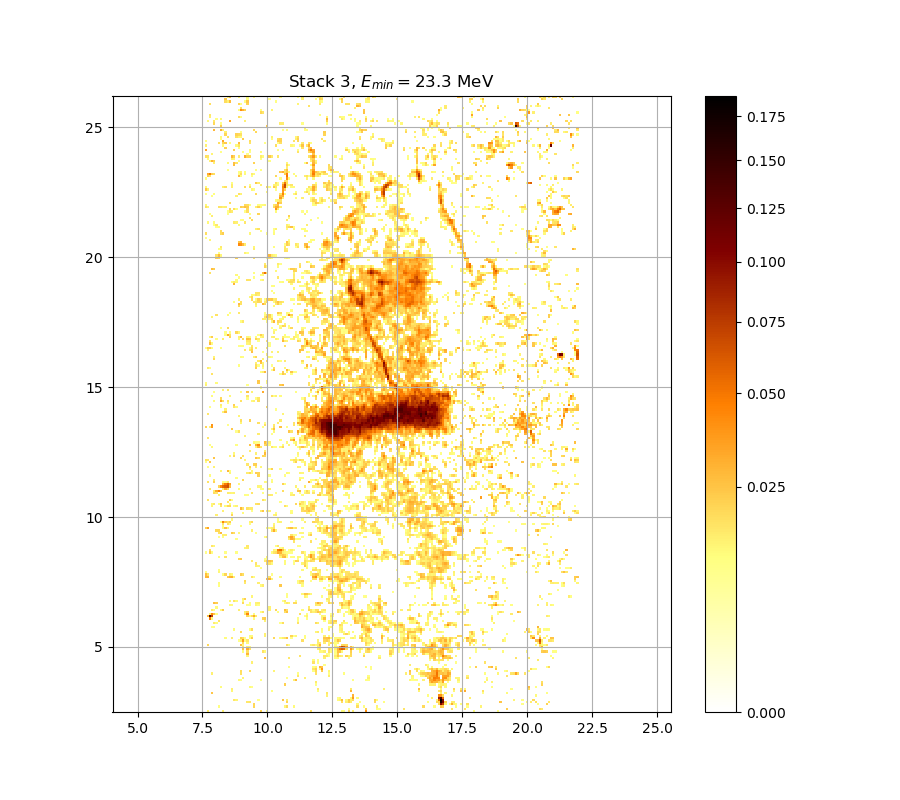

Data behind this chart, as committed beside it:
0.000000000000000000e+00, 1.524953144345254918e-02, 0.000000000000000000e+00, 0.000000000000000000e+00, 0.000000000000000000e+00, 0.000000000000000000e+00, 0.000000000000000000e+00, 0.000000000000000000e+00, 1.434756596616460628e-02, 0.000000000000000000e+00, 0.000000000000000000e+00, 0.000000000000000000e+00, 0.000000000000000000e+00, 0.000000000000000000e+00, 0.000000000000000000e+00, 0.000000000000000000e+00, 0.000000000000000000e+00, 0.000000000000000000e+00, 0.000000000000000000e+00, 0.000000000000000000e+00, 0.000000000000000000e+00, 0.000000000000000000e+00, 0.000000000000000000e+00, 0.000000000000000000e+00
0.000000000000000000e+00, 0.000000000000000000e+00, 0.000000000000000000e+00, 0.000000000000000000e+00, 0.000000000000000000e+00, 0.000000000000000000e+00, 0.000000000000000000e+00, 0.000000000000000000e+00, 0.000000000000000000e+00, 0.000000000000000000e+00, 0.000000000000000000e+00, 0.000000000000000000e+00, 0.000000000000000000e+00, 0.000000000000000000e+00, 0.000000000000000000e+00, 0.000000000000000000e+00, 0.000000000000000000e+00, 0.000000000000000000e+00, 0.000000000000000000e+00, 0.000000000000000000e+00, 0.000000000000000000e+00, 0.000000000000000000e+00, 0.000000000000000000e+00, 0.000000000000000000e+00
0.000000000000000000e+00, 0.000000000000000000e+00, 0.000000000000000000e+00, 0.000000000000000000e+00, 0.000000000000000000e+00, 0.000000000000000000e+00, 1.152448555804094082e-02, 0.000000000000000000e+00, 0.000000000000000000e+00, 0.000000000000000000e+00, 0.000000000000000000e+00, 0.000000000000000000e+00, 0.000000000000000000e+00, 0.000000000000000000e+00, 0.000000000000000000e+00, 0.000000000000000000e+00, 0.000000000000000000e+00, 0.000000000000000000e+00, 0.000000000000000000e+00, 0.000000000000000000e+00, 0.000000000000000000e+00, 0.000000000000000000e+00, 2.012856825807229563e-02, 0.000000000000000000e+00
0.000000000000000000e+00, 0.000000000000000000e+00, 0.000000000000000000e+00, 0.000000000000000000e+00, 0.000000000000000000e+00, 0.000000000000000000e+00, 0.000000000000000000e+00, 0.000000000000000000e+00, 0.000000000000000000e+00, 0.000000000000000000e+00, 0.000000000000000000e+00, 0.000000000000000000e+00, 0.000000000000000000e+00, 0.000000000000000000e+00, 0.000000000000000000e+00, 0.000000000000000000e+00, 0.000000000000000000e+00, 0.000000000000000000e+00, 0.000000000000000000e+00, 0.000000000000000000e+00, 0.000000000000000000e+00, 0.000000000000000000e+00, 2.018889357832058529e-02, 0.000000000000000000e+00
0.000000000000000000e+00, 0.000000000000000000e+00, 0.000000000000000000e+00, 0.000000000000000000e+00, 0.000000000000000000e+00, 0.000000000000000000e+00, 0.000000000000000000e+00, 0.000000000000000000e+00, 0.000000000000000000e+00, 0.000000000000000000e+00, 0.000000000000000000e+00, 0.000000000000000000e+00, 0.000000000000000000e+00, 0.000000000000000000e+00, 0.000000000000000000e+00, 0.000000000000000000e+00, 0.000000000000000000e+00, 0.000000000000000000e+00, 0.000000000000000000e+00, 1.639271335112081965e-02, 1.651309358302006230e-02, 0.000000000000000000e+00, 0.000000000000000000e+00, 0.000000000000000000e+00
0.000000000000000000e+00, 0.000000000000000000e+00, 0.000000000000000000e+00, 0.000000000000000000e+00, 0.000000000000000000e+00, 0.000000000000000000e+00, 0.000000000000000000e+00, 0.000000000000000000e+00, 0.000000000000000000e+00, 0.000000000000000000e+00, 0.000000000000000000e+00, 0.000000000000000000e+00, 0.000000000000000000e+00, 1.669368017465048051e-02, 1.380661640868374729e-02, 0.000000000000000000e+00, 0.000000000000000000e+00, 0.000000000000000000e+00, 0.000000000000000000e+00, 0.000000000000000000e+00, 0.000000000000000000e+00, 0.000000000000000000e+00, 0.000000000000000000e+00, 0.000000000000000000e+00
0.000000000000000000e+00, 0.000000000000000000e+00, 0.000000000000000000e+00, 0.000000000000000000e+00, 0.000000000000000000e+00, 0.000000000000000000e+00, 0.000000000000000000e+00, 0.000000000000000000e+00, 0.000000000000000000e+00, 0.000000000000000000e+00, 0.000000000000000000e+00, 0.000000000000000000e+00, 0.000000000000000000e+00, 0.000000000000000000e+00, 0.000000000000000000e+00, 0.000000000000000000e+00, 0.000000000000000000e+00, 0.000000000000000000e+00, 0.000000000000000000e+00, 0.000000000000000000e+00, 0.000000000000000000e+00, 0.000000000000000000e+00, 0.000000000000000000e+00, 0.000000000000000000e+00
0.000000000000000000e+00, 0.000000000000000000e+00, 0.000000000000000000e+00, 0.000000000000000000e+00, 0.000000000000000000e+00, 0.000000000000000000e+00, 0.000000000000000000e+00, 0.000000000000000000e+00, 0.000000000000000000e+00, 0.000000000000000000e+00, 0.000000000000000000e+00, 0.000000000000000000e+00, 0.000000000000000000e+00, 0.000000000000000000e+00, 0.000000000000000000e+00, 0.000000000000000000e+00, 0.000000000000000000e+00, 0.000000000000000000e+00, 0.000000000000000000e+00, 0.000000000000000000e+00, 0.000000000000000000e+00, 0.000000000000000000e+00, 0.000000000000000000e+00, 0.000000000000000000e+00
0.000000000000000000e+00, 0.000000000000000000e+00, 0.000000000000000000e+00, 2.441727642031474646e-02, 0.000000000000000000e+00, 0.000000000000000000e+00, 0.000000000000000000e+00, 0.000000000000000000e+00, 0.000000000000000000e+00, 0.000000000000000000e+00, 0.000000000000000000e+00, 0.000000000000000000e+00, 0.000000000000000000e+00, 0.000000000000000000e+00, 0.000000000000000000e+00, 0.000000000000000000e+00, 0.000000000000000000e+00, 0.000000000000000000e+00, 0.000000000000000000e+00, 0.000000000000000000e+00, 0.000000000000000000e+00, 0.000000000000000000e+00, 0.000000000000000000e+00, 0.000000000000000000e+00
0.000000000000000000e+00, 0.000000000000000000e+00, 0.000000000000000000e+00, 0.000000000000000000e+00, 0.000000000000000000e+00, 0.000000000000000000e+00, 0.000000000000000000e+00, 0.000000000000000000e+00, 0.000000000000000000e+00, 0.000000000000000000e+00, 0.000000000000000000e+00, 0.000000000000000000e+00, 1.332591617481231408e-02, 0.000000000000000000e+00, 0.000000000000000000e+00, 0.000000000000000000e+00, 0.000000000000000000e+00, 0.000000000000000000e+00, 0.000000000000000000e+00, 0.000000000000000000e+00, 0.000000000000000000e+00, 0.000000000000000000e+00, 0.000000000000000000e+00, 0.000000000000000000e+00
0.000000000000000000e+00, 0.000000000000000000e+00, 0.000000000000000000e+00, 0.000000000000000000e+00, 0.000000000000000000e+00, 0.000000000000000000e+00, 0.000000000000000000e+00, 0.000000000000000000e+00, 0.000000000000000000e+00, 0.000000000000000000e+00, 0.000000000000000000e+00, 0.000000000000000000e+00, 1.464816781465624884e-02, 0.000000000000000000e+00, 0.000000000000000000e+00, 0.000000000000000000e+00, 0.000000000000000000e+00, 0.000000000000000000e+00, 0.000000000000000000e+00, 0.000000000000000000e+00, 0.000000000000000000e+00, 0.000000000000000000e+00, 0.000000000000000000e+00, 0.000000000000000000e+00
0.000000000000000000e+00, 0.000000000000000000e+00, 0.000000000000000000e+00, 0.000000000000000000e+00, 0.000000000000000000e+00, 0.000000000000000000e+00, 0.000000000000000000e+00, 1.236491935592527042e-02, 0.000000000000000000e+00, 0.000000000000000000e+00, 0.000000000000000000e+00, 0.000000000000000000e+00, 0.000000000000000000e+00, 0.000000000000000000e+00, 0.000000000000000000e+00, 0.000000000000000000e+00, 0.000000000000000000e+00, 0.000000000000000000e+00, 0.000000000000000000e+00, 0.000000000000000000e+00, 1.260511828886237348e-02, 1.002471825683607515e-02, 0.000000000000000000e+00, 0.000000000000000000e+00
0.000000000000000000e+00, 0.000000000000000000e+00, 0.000000000000000000e+00, 0.000000000000000000e+00, 0.000000000000000000e+00, 0.000000000000000000e+00, 0.000000000000000000e+00, 0.000000000000000000e+00, 0.000000000000000000e+00, 0.000000000000000000e+00, 0.000000000000000000e+00, 0.000000000000000000e+00, 0.000000000000000000e+00, 0.000000000000000000e+00, 0.000000000000000000e+00, 0.000000000000000000e+00, 0.000000000000000000e+00, 0.000000000000000000e+00, 0.000000000000000000e+00, 0.000000000000000000e+00, 0.000000000000000000e+00, 0.000000000000000000e+00, 0.000000000000000000e+00, 0.000000000000000000e+00
0.000000000000000000e+00, 0.000000000000000000e+00, 0.000000000000000000e+00, 0.000000000000000000e+00, 0.000000000000000000e+00, 0.000000000000000000e+00, 0.000000000000000000e+00, 0.000000000000000000e+00, 0.000000000000000000e+00, 0.000000000000000000e+00, 0.000000000000000000e+00, 0.000000000000000000e+00, 0.000000000000000000e+00, 0.000000000000000000e+00, 0.000000000000000000e+00, 0.000000000000000000e+00, 0.000000000000000000e+00, 0.000000000000000000e+00, 0.000000000000000000e+00, 0.000000000000000000e+00, 0.000000000000000000e+00, 0.000000000000000000e+00, 0.000000000000000000e+00, 0.000000000000000000e+00
0.000000000000000000e+00, 0.000000000000000000e+00, 0.000000000000000000e+00, 0.000000000000000000e+00, 0.000000000000000000e+00, 0.000000000000000000e+00, 0.000000000000000000e+00, 0.000000000000000000e+00, 0.000000000000000000e+00, 0.000000000000000000e+00, 0.000000000000000000e+00, 0.000000000000000000e+00, 0.000000000000000000e+00, 0.000000000000000000e+00, 0.000000000000000000e+00, 1.296547945874157101e-02, 1.110442105171033367e-02, 0.000000000000000000e+00, 0.000000000000000000e+00, 0.000000000000000000e+00, 0.000000000000000000e+00, 0.000000000000000000e+00, 0.000000000000000000e+00, 0.000000000000000000e+00
0.000000000000000000e+00, 0.000000000000000000e+00, 0.000000000000000000e+00, 0.000000000000000000e+00, 0.000000000000000000e+00, 0.000000000000000000e+00, 0.000000000000000000e+00, 0.000000000000000000e+00, 0.000000000000000000e+00, 0.000000000000000000e+00, 0.000000000000000000e+00, 0.000000000000000000e+00, 0.000000000000000000e+00, 0.000000000000000000e+00, 0.000000000000000000e+00, 0.000000000000000000e+00, 0.000000000000000000e+00, 1.380661640868374729e-02, 0.000000000000000000e+00, 0.000000000000000000e+00, 0.000000000000000000e+00, 0.000000000000000000e+00, 0.000000000000000000e+00, 0.000000000000000000e+00
0.000000000000000000e+00, 0.000000000000000000e+00, 0.000000000000000000e+00, 0.000000000000000000e+00, 0.000000000000000000e+00, 0.000000000000000000e+00, 0.000000000000000000e+00, 0.000000000000000000e+00, 0.000000000000000000e+00, 0.000000000000000000e+00, 0.000000000000000000e+00, 0.000000000000000000e+00, 0.000000000000000000e+00, 0.000000000000000000e+00, 0.000000000000000000e+00, 0.000000000000000000e+00, 0.000000000000000000e+00, 0.000000000000000000e+00, 0.000000000000000000e+00, 0.000000000000000000e+00, 0.000000000000000000e+00, 0.000000000000000000e+00, 0.000000000000000000e+00, 0.000000000000000000e+00
0.000000000000000000e+00, 0.000000000000000000e+00, 0.000000000000000000e+00, 1.446780032304530172e-02, 0.000000000000000000e+00, 0.000000000000000000e+00, 0.000000000000000000e+00, 0.000000000000000000e+00, 0.000000000000000000e+00, 0.000000000000000000e+00, 0.000000000000000000e+00, 0.000000000000000000e+00, 0.000000000000000000e+00, 0.000000000000000000e+00, 0.000000000000000000e+00, 0.000000000000000000e+00, 1.819933038315906665e-02, 0.000000000000000000e+00, 0.000000000000000000e+00, 0.000000000000000000e+00, 0.000000000000000000e+00, 0.000000000000000000e+00, 0.000000000000000000e+00, 0.000000000000000000e+00
0.000000000000000000e+00, 0.000000000000000000e+00, 0.000000000000000000e+00, 0.000000000000000000e+00, 0.000000000000000000e+00, 0.000000000000000000e+00, 0.000000000000000000e+00, 0.000000000000000000e+00, 0.000000000000000000e+00, 0.000000000000000000e+00, 0.000000000000000000e+00, 0.000000000000000000e+00, 0.000000000000000000e+00, 0.000000000000000000e+00, 0.000000000000000000e+00, 0.000000000000000000e+00, 1.886225037456929973e-02, 0.000000000000000000e+00, 0.000000000000000000e+00, 0.000000000000000000e+00, 1.892252905857940565e-02, 0.000000000000000000e+00, 0.000000000000000000e+00, 0.000000000000000000e+00
0.000000000000000000e+00, 0.000000000000000000e+00, 0.000000000000000000e+00, 0.000000000000000000e+00, 0.000000000000000000e+00, 0.000000000000000000e+00, 0.000000000000000000e+00, 0.000000000000000000e+00, 0.000000000000000000e+00, 0.000000000000000000e+00, 0.000000000000000000e+00, 0.000000000000000000e+00, 0.000000000000000000e+00, 0.000000000000000000e+00, 0.000000000000000000e+00, 0.000000000000000000e+00, 0.000000000000000000e+00, 0.000000000000000000e+00, 0.000000000000000000e+00, 0.000000000000000000e+00, 0.000000000000000000e+00, 0.000000000000000000e+00, 0.000000000000000000e+00, 0.000000000000000000e+00
0.000000000000000000e+00, 0.000000000000000000e+00, 0.000000000000000000e+00, 0.000000000000000000e+00, 0.000000000000000000e+00, 0.000000000000000000e+00, 0.000000000000000000e+00, 0.000000000000000000e+00, 0.000000000000000000e+00, 0.000000000000000000e+00, 0.000000000000000000e+00, 0.000000000000000000e+00, 0.000000000000000000e+00, 0.000000000000000000e+00, 0.000000000000000000e+00, 0.000000000000000000e+00, 0.000000000000000000e+00, 0.000000000000000000e+00, 0.000000000000000000e+00, 0.000000000000000000e+00, 0.000000000000000000e+00, 0.000000000000000000e+00, 0.000000000000000000e+00, 0.000000000000000000e+00
0.000000000000000000e+00, 0.000000000000000000e+00, 0.000000000000000000e+00, 0.000000000000000000e+00, 0.000000000000000000e+00, 0.000000000000000000e+00, 0.000000000000000000e+00, 0.000000000000000000e+00, 0.000000000000000000e+00, 0.000000000000000000e+00, 0.000000000000000000e+00, 0.000000000000000000e+00, 0.000000000000000000e+00, 0.000000000000000000e+00, 0.000000000000000000e+00, 0.000000000000000000e+00, 0.000000000000000000e+00, 0.000000000000000000e+00, 0.000000000000000000e+00, 0.000000000000000000e+00, 0.000000000000000000e+00, 0.000000000000000000e+00, 0.000000000000000000e+00, 0.000000000000000000e+00
0.000000000000000000e+00, 0.000000000000000000e+00, 0.000000000000000000e+00, 0.000000000000000000e+00, 0.000000000000000000e+00, 0.000000000000000000e+00, 0.000000000000000000e+00, 0.000000000000000000e+00, 0.000000000000000000e+00, 0.000000000000000000e+00, 0.000000000000000000e+00, 0.000000000000000000e+00, 0.000000000000000000e+00, 0.000000000000000000e+00, 0.000000000000000000e+00, 0.000000000000000000e+00, 0.000000000000000000e+00, 0.000000000000000000e+00, 0.000000000000000000e+00, 0.000000000000000000e+00, 0.000000000000000000e+00, 1.470829457141602237e-02, 0.000000000000000000e+00, 0.000000000000000000e+00
0.000000000000000000e+00, 0.000000000000000000e+00, 0.000000000000000000e+00, 0.000000000000000000e+00, 0.000000000000000000e+00, 0.000000000000000000e+00, 0.000000000000000000e+00, 0.000000000000000000e+00, 0.000000000000000000e+00, 0.000000000000000000e+00, 0.000000000000000000e+00, 0.000000000000000000e+00, 0.000000000000000000e+00, 0.000000000000000000e+00, 0.000000000000000000e+00, 0.000000000000000000e+00, 0.000000000000000000e+00, 0.000000000000000000e+00, 0.000000000000000000e+00, 0.000000000000000000e+00, 0.000000000000000000e+00, 0.000000000000000000e+00, 0.000000000000000000e+00, 0.000000000000000000e+00
0.000000000000000000e+00, 0.000000000000000000e+00, 0.000000000000000000e+00, 0.000000000000000000e+00, 0.000000000000000000e+00, 0.000000000000000000e+00, 0.000000000000000000e+00, 0.000000000000000000e+00, 0.000000000000000000e+00, 0.000000000000000000e+00, 0.000000000000000000e+00, 0.000000000000000000e+00, 0.000000000000000000e+00, 0.000000000000000000e+00, 0.000000000000000000e+00, 0.000000000000000000e+00, 0.000000000000000000e+00, 0.000000000000000000e+00, 0.000000000000000000e+00, 0.000000000000000000e+00, 0.000000000000000000e+00, 0.000000000000000000e+00, 0.000000000000000000e+00, 0.000000000000000000e+00
0.000000000000000000e+00, 0.000000000000000000e+00, 0.000000000000000000e+00, 0.000000000000000000e+00, 0.000000000000000000e+00, 0.000000000000000000e+00, 0.000000000000000000e+00, 0.000000000000000000e+00, 0.000000000000000000e+00, 0.000000000000000000e+00, 0.000000000000000000e+00, 0.000000000000000000e+00, 0.000000000000000000e+00, 0.000000000000000000e+00, 0.000000000000000000e+00, 0.000000000000000000e+00, 0.000000000000000000e+00, 0.000000000000000000e+00, 0.000000000000000000e+00, 1.344607857786207089e-02, 0.000000000000000000e+00, 0.000000000000000000e+00, 0.000000000000000000e+00, 0.000000000000000000e+00
0.000000000000000000e+00, 0.000000000000000000e+00, 0.000000000000000000e+00, 0.000000000000000000e+00, 0.000000000000000000e+00, 0.000000000000000000e+00, 0.000000000000000000e+00, 0.000000000000000000e+00, 0.000000000000000000e+00, 0.000000000000000000e+00, 0.000000000000000000e+00, 0.000000000000000000e+00, 0.000000000000000000e+00, 0.000000000000000000e+00, 0.000000000000000000e+00, 0.000000000000000000e+00, 0.000000000000000000e+00, 0.000000000000000000e+00, 0.000000000000000000e+00, 2.865696867276929308e-02, 0.000000000000000000e+00, 0.000000000000000000e+00, 0.000000000000000000e+00, 0.000000000000000000e+00
0.000000000000000000e+00, 0.000000000000000000e+00, 0.000000000000000000e+00, 0.000000000000000000e+00, 0.000000000000000000e+00, 0.000000000000000000e+00, 0.000000000000000000e+00, 0.000000000000000000e+00, 0.000000000000000000e+00, 0.000000000000000000e+00, 0.000000000000000000e+00, 0.000000000000000000e+00, 0.000000000000000000e+00, 0.000000000000000000e+00, 0.000000000000000000e+00, 0.000000000000000000e+00, 0.000000000000000000e+00, 1.176456794732535366e-02, 0.000000000000000000e+00, 1.856089006317514570e-02, 0.000000000000000000e+00, 0.000000000000000000e+00, 0.000000000000000000e+00, 0.000000000000000000e+00
0.000000000000000000e+00, 0.000000000000000000e+00, 0.000000000000000000e+00, 0.000000000000000000e+00, 0.000000000000000000e+00, 0.000000000000000000e+00, 0.000000000000000000e+00, 0.000000000000000000e+00, 0.000000000000000000e+00, 0.000000000000000000e+00, 0.000000000000000000e+00, 0.000000000000000000e+00, 0.000000000000000000e+00, 0.000000000000000000e+00, 0.000000000000000000e+00, 0.000000000000000000e+00, 0.000000000000000000e+00, 2.580905285575619754e-02, 0.000000000000000000e+00, 3.260426842104201250e-02, 1.777761068432751751e-02, 0.000000000000000000e+00, 0.000000000000000000e+00, 0.000000000000000000e+00
0.000000000000000000e+00, 0.000000000000000000e+00, 0.000000000000000000e+00, 0.000000000000000000e+00, 0.000000000000000000e+00, 0.000000000000000000e+00, 0.000000000000000000e+00, 0.000000000000000000e+00, 0.000000000000000000e+00, 0.000000000000000000e+00, 0.000000000000000000e+00, 0.000000000000000000e+00, 0.000000000000000000e+00, 0.000000000000000000e+00, 0.000000000000000000e+00, 0.000000000000000000e+00, 0.000000000000000000e+00, 1.597145062230317242e-02, 0.000000000000000000e+00, 1.410712274150187351e-02, 1.278528944609513135e-02, 0.000000000000000000e+00, 0.000000000000000000e+00, 0.000000000000000000e+00
0.000000000000000000e+00, 2.024922113136733842e-02, 0.000000000000000000e+00, 0.000000000000000000e+00, 0.000000000000000000e+00, 0.000000000000000000e+00, 0.000000000000000000e+00, 0.000000000000000000e+00, 0.000000000000000000e+00, 0.000000000000000000e+00, 0.000000000000000000e+00, 0.000000000000000000e+00, 0.000000000000000000e+00, 0.000000000000000000e+00, 0.000000000000000000e+00, 0.000000000000000000e+00, 2.677797214877117651e-02, 1.302554699176688285e-02, 0.000000000000000000e+00, 0.000000000000000000e+00, 0.000000000000000000e+00, 0.000000000000000000e+00, 0.000000000000000000e+00, 0.000000000000000000e+00
0.000000000000000000e+00, 0.000000000000000000e+00, 0.000000000000000000e+00, 0.000000000000000000e+00, 0.000000000000000000e+00, 0.000000000000000000e+00, 0.000000000000000000e+00, 0.000000000000000000e+00, 0.000000000000000000e+00, 0.000000000000000000e+00, 0.000000000000000000e+00, 0.000000000000000000e+00, 0.000000000000000000e+00, 0.000000000000000000e+00, 0.000000000000000000e+00, 0.000000000000000000e+00, 0.000000000000000000e+00, 1.880197389926984569e-02, 0.000000000000000000e+00, 1.278528944609513135e-02, 0.000000000000000000e+00, 0.000000000000000000e+00, 0.000000000000000000e+00, 0.000000000000000000e+00
0.000000000000000000e+00, 0.000000000000000000e+00, 0.000000000000000000e+00, 0.000000000000000000e+00, 0.000000000000000000e+00, 0.000000000000000000e+00, 0.000000000000000000e+00, 0.000000000000000000e+00, 0.000000000000000000e+00, 0.000000000000000000e+00, 0.000000000000000000e+00, 0.000000000000000000e+00, 0.000000000000000000e+00, 0.000000000000000000e+00, 0.000000000000000000e+00, 1.026459481478608424e-02, 1.458804318843167844e-02, 3.601330633573450457e-02, 1.020462260936272694e-02, 1.609180060824286218e-02, 0.000000000000000000e+00, 0.000000000000000000e+00, 0.000000000000000000e+00, 0.000000000000000000e+00
0.000000000000000000e+00, 0.000000000000000000e+00, 0.000000000000000000e+00, 0.000000000000000000e+00, 0.000000000000000000e+00, 0.000000000000000000e+00, 0.000000000000000000e+00, 0.000000000000000000e+00, 0.000000000000000000e+00, 1.212475381413876882e-02, 0.000000000000000000e+00, 0.000000000000000000e+00, 1.555029350689562245e-02, 0.000000000000000000e+00, 0.000000000000000000e+00, 0.000000000000000000e+00, 2.260374886286773896e-02, 1.868142757040347837e-02, 1.008468433157411887e-02, 0.000000000000000000e+00, 1.164452260671098097e-02, 2.266416661746850289e-02, 0.000000000000000000e+00, 0.000000000000000000e+00
0.000000000000000000e+00, 0.000000000000000000e+00, 0.000000000000000000e+00, 0.000000000000000000e+00, 0.000000000000000000e+00, 0.000000000000000000e+00, 0.000000000000000000e+00, 0.000000000000000000e+00, 0.000000000000000000e+00, 0.000000000000000000e+00, 0.000000000000000000e+00, 0.000000000000000000e+00, 0.000000000000000000e+00, 0.000000000000000000e+00, 0.000000000000000000e+00, 0.000000000000000000e+00, 0.000000000000000000e+00, 0.000000000000000000e+00, 0.000000000000000000e+00, 0.000000000000000000e+00, 1.242496595584145075e-02, 1.278528944609513135e-02, 0.000000000000000000e+00, 0.000000000000000000e+00
0.000000000000000000e+00, 0.000000000000000000e+00, 0.000000000000000000e+00, 0.000000000000000000e+00, 0.000000000000000000e+00, 0.000000000000000000e+00, 0.000000000000000000e+00, 0.000000000000000000e+00, 0.000000000000000000e+00, 0.000000000000000000e+00, 0.000000000000000000e+00, 0.000000000000000000e+00, 0.000000000000000000e+00, 0.000000000000000000e+00, 0.000000000000000000e+00, 0.000000000000000000e+00, 0.000000000000000000e+00, 0.000000000000000000e+00, 0.000000000000000000e+00, 0.000000000000000000e+00, 0.000000000000000000e+00, 0.000000000000000000e+00, 0.000000000000000000e+00, 0.000000000000000000e+00
0.000000000000000000e+00, 0.000000000000000000e+00, 0.000000000000000000e+00, 0.000000000000000000e+00, 0.000000000000000000e+00, 0.000000000000000000e+00, 0.000000000000000000e+00, 0.000000000000000000e+00, 0.000000000000000000e+00, 0.000000000000000000e+00, 0.000000000000000000e+00, 0.000000000000000000e+00, 0.000000000000000000e+00, 0.000000000000000000e+00, 0.000000000000000000e+00, 0.000000000000000000e+00, 1.874169963158131211e-02, 0.000000000000000000e+00, 0.000000000000000000e+00, 0.000000000000000000e+00, 0.000000000000000000e+00, 0.000000000000000000e+00, 0.000000000000000000e+00, 0.000000000000000000e+00
0.000000000000000000e+00, 0.000000000000000000e+00, 0.000000000000000000e+00, 0.000000000000000000e+00, 0.000000000000000000e+00, 0.000000000000000000e+00, 0.000000000000000000e+00, 0.000000000000000000e+00, 0.000000000000000000e+00, 0.000000000000000000e+00, 0.000000000000000000e+00, 0.000000000000000000e+00, 0.000000000000000000e+00, 1.278528944609513135e-02, 0.000000000000000000e+00, 0.000000000000000000e+00, 0.000000000000000000e+00, 0.000000000000000000e+00, 0.000000000000000000e+00, 0.000000000000000000e+00, 1.164452260671098097e-02, 1.928424760710886754e-02, 0.000000000000000000e+00, 0.000000000000000000e+00
0.000000000000000000e+00, 0.000000000000000000e+00, 0.000000000000000000e+00, 1.020462260936272694e-02, 1.176456794732535366e-02, 0.000000000000000000e+00, 0.000000000000000000e+00, 0.000000000000000000e+00, 0.000000000000000000e+00, 0.000000000000000000e+00, 0.000000000000000000e+00, 0.000000000000000000e+00, 0.000000000000000000e+00, 0.000000000000000000e+00, 0.000000000000000000e+00, 0.000000000000000000e+00, 0.000000000000000000e+00, 0.000000000000000000e+00, 0.000000000000000000e+00, 0.000000000000000000e+00, 0.000000000000000000e+00, 0.000000000000000000e+00, 0.000000000000000000e+00, 0.000000000000000000e+00
0.000000000000000000e+00, 0.000000000000000000e+00, 0.000000000000000000e+00, 0.000000000000000000e+00, 0.000000000000000000e+00, 0.000000000000000000e+00, 0.000000000000000000e+00, 0.000000000000000000e+00, 0.000000000000000000e+00, 0.000000000000000000e+00, 0.000000000000000000e+00, 0.000000000000000000e+00, 0.000000000000000000e+00, 0.000000000000000000e+00, 0.000000000000000000e+00, 0.000000000000000000e+00, 0.000000000000000000e+00, 0.000000000000000000e+00, 0.000000000000000000e+00, 0.000000000000000000e+00, 0.000000000000000000e+00, 0.000000000000000000e+00, 0.000000000000000000e+00, 0.000000000000000000e+00
0.000000000000000000e+00, 0.000000000000000000e+00, 0.000000000000000000e+00, 0.000000000000000000e+00, 1.542998224690468947e-02, 1.212475381413876882e-02, 0.000000000000000000e+00, 0.000000000000000000e+00, 0.000000000000000000e+00, 0.000000000000000000e+00, 0.000000000000000000e+00, 0.000000000000000000e+00, 0.000000000000000000e+00, 0.000000000000000000e+00, 0.000000000000000000e+00, 0.000000000000000000e+00, 0.000000000000000000e+00, 0.000000000000000000e+00, 0.000000000000000000e+00, 0.000000000000000000e+00, 0.000000000000000000e+00, 0.000000000000000000e+00, 0.000000000000000000e+00, 0.000000000000000000e+00
0.000000000000000000e+00, 0.000000000000000000e+00, 0.000000000000000000e+00, 0.000000000000000000e+00, 0.000000000000000000e+00, 0.000000000000000000e+00, 1.711512484915647669e-02, 0.000000000000000000e+00, 0.000000000000000000e+00, 0.000000000000000000e+00, 0.000000000000000000e+00, 0.000000000000000000e+00, 0.000000000000000000e+00, 0.000000000000000000e+00, 0.000000000000000000e+00, 0.000000000000000000e+00, 0.000000000000000000e+00, 0.000000000000000000e+00, 0.000000000000000000e+00, 0.000000000000000000e+00, 0.000000000000000000e+00, 0.000000000000000000e+00, 0.000000000000000000e+00, 0.000000000000000000e+00
0.000000000000000000e+00, 0.000000000000000000e+00, 4.880715563523906064e-02, 1.260511828886237348e-02, 0.000000000000000000e+00, 0.000000000000000000e+00, 0.000000000000000000e+00, 0.000000000000000000e+00, 0.000000000000000000e+00, 0.000000000000000000e+00, 0.000000000000000000e+00, 0.000000000000000000e+00, 0.000000000000000000e+00, 0.000000000000000000e+00, 0.000000000000000000e+00, 0.000000000000000000e+00, 0.000000000000000000e+00, 0.000000000000000000e+00, 0.000000000000000000e+00, 0.000000000000000000e+00, 0.000000000000000000e+00, 0.000000000000000000e+00, 1.194465152606280500e-02, 0.000000000000000000e+00
0.000000000000000000e+00, 2.562744709706243559e-02, 1.321198017971262906e-01, 7.244139216633163625e-02, 0.000000000000000000e+00, 0.000000000000000000e+00, 0.000000000000000000e+00, 0.000000000000000000e+00, 0.000000000000000000e+00, 0.000000000000000000e+00, 0.000000000000000000e+00, 0.000000000000000000e+00, 0.000000000000000000e+00, 0.000000000000000000e+00, 0.000000000000000000e+00, 0.000000000000000000e+00, 0.000000000000000000e+00, 0.000000000000000000e+00, 0.000000000000000000e+00, 2.018889357832058529e-02, 1.098442120095414684e-02, 1.886225037456929973e-02, 3.169244494556755498e-02, 1.603162453702284065e-02
0.000000000000000000e+00, 0.000000000000000000e+00, 1.404701723891865067e-02, 4.322258186204779029e-02, 2.568798001914889342e-02, 1.038454536461994732e-02, 0.000000000000000000e+00, 0.000000000000000000e+00, 0.000000000000000000e+00, 0.000000000000000000e+00, 0.000000000000000000e+00, 0.000000000000000000e+00, 0.000000000000000000e+00, 0.000000000000000000e+00, 0.000000000000000000e+00, 0.000000000000000000e+00, 0.000000000000000000e+00, 0.000000000000000000e+00, 1.627234177212982455e-02, 4.408031327991807080e-02, 0.000000000000000000e+00, 0.000000000000000000e+00, 1.176456794732535366e-02, 0.000000000000000000e+00
0.000000000000000000e+00, 0.000000000000000000e+00, 0.000000000000000000e+00, 0.000000000000000000e+00, 0.000000000000000000e+00, 0.000000000000000000e+00, 0.000000000000000000e+00, 0.000000000000000000e+00, 0.000000000000000000e+00, 0.000000000000000000e+00, 0.000000000000000000e+00, 0.000000000000000000e+00, 0.000000000000000000e+00, 0.000000000000000000e+00, 0.000000000000000000e+00, 0.000000000000000000e+00, 0.000000000000000000e+00, 0.000000000000000000e+00, 1.524953144345254918e-02, 2.133550013558412062e-02, 0.000000000000000000e+00, 0.000000000000000000e+00, 0.000000000000000000e+00, 0.000000000000000000e+00
0.000000000000000000e+00, 0.000000000000000000e+00, 0.000000000000000000e+00, 1.573077650596591687e-02, 1.152448555804094082e-02, 0.000000000000000000e+00, 0.000000000000000000e+00, 1.272523030017792128e-02, 2.363116111546178025e-02, 0.000000000000000000e+00, 0.000000000000000000e+00, 0.000000000000000000e+00, 0.000000000000000000e+00, 0.000000000000000000e+00, 0.000000000000000000e+00, 1.506909991674506427e-02, 0.000000000000000000e+00, 0.000000000000000000e+00, 0.000000000000000000e+00, 0.000000000000000000e+00, 0.000000000000000000e+00, 0.000000000000000000e+00, 0.000000000000000000e+00, 0.000000000000000000e+00
0.000000000000000000e+00, 0.000000000000000000e+00, 0.000000000000000000e+00, 0.000000000000000000e+00, 0.000000000000000000e+00, 1.254506542115179160e-02, 0.000000000000000000e+00, 0.000000000000000000e+00, 0.000000000000000000e+00, 0.000000000000000000e+00, 0.000000000000000000e+00, 0.000000000000000000e+00, 0.000000000000000000e+00, 0.000000000000000000e+00, 0.000000000000000000e+00, 0.000000000000000000e+00, 0.000000000000000000e+00, 0.000000000000000000e+00, 0.000000000000000000e+00, 0.000000000000000000e+00, 0.000000000000000000e+00, 0.000000000000000000e+00, 0.000000000000000000e+00, 0.000000000000000000e+00
0.000000000000000000e+00, 0.000000000000000000e+00, 0.000000000000000000e+00, 0.000000000000000000e+00, 0.000000000000000000e+00, 0.000000000000000000e+00, 0.000000000000000000e+00, 0.000000000000000000e+00, 0.000000000000000000e+00, 0.000000000000000000e+00, 0.000000000000000000e+00, 1.284535068705882493e-02, 1.278528944609513135e-02, 0.000000000000000000e+00, 0.000000000000000000e+00, 0.000000000000000000e+00, 0.000000000000000000e+00, 0.000000000000000000e+00, 0.000000000000000000e+00, 1.056448655459313324e-02, 1.008468433157411887e-02, 0.000000000000000000e+00, 0.000000000000000000e+00, 1.296547945874157101e-02
0.000000000000000000e+00, 0.000000000000000000e+00, 0.000000000000000000e+00, 0.000000000000000000e+00, 2.665682443335798055e-02, 2.296628956946241903e-02, 0.000000000000000000e+00, 0.000000000000000000e+00, 0.000000000000000000e+00, 0.000000000000000000e+00, 0.000000000000000000e+00, 0.000000000000000000e+00, 0.000000000000000000e+00, 0.000000000000000000e+00, 0.000000000000000000e+00, 0.000000000000000000e+00, 0.000000000000000000e+00, 1.988728928325856141e-02, 0.000000000000000000e+00, 0.000000000000000000e+00, 1.194465152606280500e-02, 0.000000000000000000e+00, 0.000000000000000000e+00, 1.434756596616460628e-02
0.000000000000000000e+00, 0.000000000000000000e+00, 0.000000000000000000e+00, 0.000000000000000000e+00, 0.000000000000000000e+00, 0.000000000000000000e+00, 0.000000000000000000e+00, 0.000000000000000000e+00, 0.000000000000000000e+00, 0.000000000000000000e+00, 0.000000000000000000e+00, 1.314568835794847554e-02, 0.000000000000000000e+00, 1.753667617814465979e-02, 1.248501464386419027e-02, 0.000000000000000000e+00, 0.000000000000000000e+00, 1.146447014026516151e-02, 0.000000000000000000e+00, 0.000000000000000000e+00, 0.000000000000000000e+00, 0.000000000000000000e+00, 0.000000000000000000e+00, 0.000000000000000000e+00
0.000000000000000000e+00, 0.000000000000000000e+00, 0.000000000000000000e+00, 0.000000000000000000e+00, 0.000000000000000000e+00, 0.000000000000000000e+00, 0.000000000000000000e+00, 0.000000000000000000e+00, 0.000000000000000000e+00, 0.000000000000000000e+00, 0.000000000000000000e+00, 0.000000000000000000e+00, 0.000000000000000000e+00, 0.000000000000000000e+00, 0.000000000000000000e+00, 0.000000000000000000e+00, 0.000000000000000000e+00, 1.452792069160700750e-02, 2.218088825103753381e-02, 0.000000000000000000e+00, 0.000000000000000000e+00, 0.000000000000000000e+00, 0.000000000000000000e+00, 0.000000000000000000e+00
0.000000000000000000e+00, 0.000000000000000000e+00, 0.000000000000000000e+00, 0.000000000000000000e+00, 0.000000000000000000e+00, 0.000000000000000000e+00, 0.000000000000000000e+00, 0.000000000000000000e+00, 0.000000000000000000e+00, 0.000000000000000000e+00, 0.000000000000000000e+00, 0.000000000000000000e+00, 0.000000000000000000e+00, 0.000000000000000000e+00, 0.000000000000000000e+00, 0.000000000000000000e+00, 0.000000000000000000e+00, 0.000000000000000000e+00, 0.000000000000000000e+00, 0.000000000000000000e+00, 0.000000000000000000e+00, 1.326583813197877021e-02, 0.000000000000000000e+00, 0.000000000000000000e+00
0.000000000000000000e+00, 0.000000000000000000e+00, 0.000000000000000000e+00, 0.000000000000000000e+00, 0.000000000000000000e+00, 0.000000000000000000e+00, 0.000000000000000000e+00, 0.000000000000000000e+00, 0.000000000000000000e+00, 0.000000000000000000e+00, 0.000000000000000000e+00, 0.000000000000000000e+00, 0.000000000000000000e+00, 0.000000000000000000e+00, 0.000000000000000000e+00, 0.000000000000000000e+00, 0.000000000000000000e+00, 0.000000000000000000e+00, 0.000000000000000000e+00, 0.000000000000000000e+00, 0.000000000000000000e+00, 0.000000000000000000e+00, 0.000000000000000000e+00, 0.000000000000000000e+00
0.000000000000000000e+00, 0.000000000000000000e+00, 0.000000000000000000e+00, 0.000000000000000000e+00, 0.000000000000000000e+00, 0.000000000000000000e+00, 0.000000000000000000e+00, 0.000000000000000000e+00, 0.000000000000000000e+00, 0.000000000000000000e+00, 0.000000000000000000e+00, 0.000000000000000000e+00, 0.000000000000000000e+00, 0.000000000000000000e+00, 0.000000000000000000e+00, 0.000000000000000000e+00, 0.000000000000000000e+00, 0.000000000000000000e+00, 0.000000000000000000e+00, 0.000000000000000000e+00, 0.000000000000000000e+00, 0.000000000000000000e+00, 0.000000000000000000e+00, 0.000000000000000000e+00
0.000000000000000000e+00, 0.000000000000000000e+00, 0.000000000000000000e+00, 0.000000000000000000e+00, 0.000000000000000000e+00, 0.000000000000000000e+00, 0.000000000000000000e+00, 0.000000000000000000e+00, 0.000000000000000000e+00, 0.000000000000000000e+00, 0.000000000000000000e+00, 0.000000000000000000e+00, 0.000000000000000000e+00, 0.000000000000000000e+00, 0.000000000000000000e+00, 0.000000000000000000e+00, 0.000000000000000000e+00, 0.000000000000000000e+00, 0.000000000000000000e+00, 0.000000000000000000e+00, 0.000000000000000000e+00, 0.000000000000000000e+00, 0.000000000000000000e+00, 0.000000000000000000e+00
0.000000000000000000e+00, 0.000000000000000000e+00, 0.000000000000000000e+00, 0.000000000000000000e+00, 0.000000000000000000e+00, 0.000000000000000000e+00, 0.000000000000000000e+00, 0.000000000000000000e+00, 0.000000000000000000e+00, 0.000000000000000000e+00, 0.000000000000000000e+00, 0.000000000000000000e+00, 0.000000000000000000e+00, 0.000000000000000000e+00, 0.000000000000000000e+00, 0.000000000000000000e+00, 0.000000000000000000e+00, 0.000000000000000000e+00, 0.000000000000000000e+00, 0.000000000000000000e+00, 0.000000000000000000e+00, 0.000000000000000000e+00, 0.000000000000000000e+00, 0.000000000000000000e+00
0.000000000000000000e+00, 0.000000000000000000e+00, 0.000000000000000000e+00, 0.000000000000000000e+00, 0.000000000000000000e+00, 0.000000000000000000e+00, 1.134444551198351622e-02, 0.000000000000000000e+00, 0.000000000000000000e+00, 0.000000000000000000e+00, 0.000000000000000000e+00, 0.000000000000000000e+00, 0.000000000000000000e+00, 0.000000000000000000e+00, 0.000000000000000000e+00, 0.000000000000000000e+00, 0.000000000000000000e+00, 0.000000000000000000e+00, 0.000000000000000000e+00, 0.000000000000000000e+00, 0.000000000000000000e+00, 0.000000000000000000e+00, 0.000000000000000000e+00, 0.000000000000000000e+00
0.000000000000000000e+00, 0.000000000000000000e+00, 0.000000000000000000e+00, 0.000000000000000000e+00, 0.000000000000000000e+00, 0.000000000000000000e+00, 1.242496595584145075e-02, 0.000000000000000000e+00, 0.000000000000000000e+00, 0.000000000000000000e+00, 0.000000000000000000e+00, 0.000000000000000000e+00, 0.000000000000000000e+00, 0.000000000000000000e+00, 0.000000000000000000e+00, 0.000000000000000000e+00, 0.000000000000000000e+00, 0.000000000000000000e+00, 1.591127886296095015e-02, 0.000000000000000000e+00, 0.000000000000000000e+00, 0.000000000000000000e+00, 0.000000000000000000e+00, 0.000000000000000000e+00
0.000000000000000000e+00, 0.000000000000000000e+00, 0.000000000000000000e+00, 0.000000000000000000e+00, 0.000000000000000000e+00, 0.000000000000000000e+00, 0.000000000000000000e+00, 0.000000000000000000e+00, 0.000000000000000000e+00, 0.000000000000000000e+00, 0.000000000000000000e+00, 0.000000000000000000e+00, 0.000000000000000000e+00, 0.000000000000000000e+00, 0.000000000000000000e+00, 0.000000000000000000e+00, 0.000000000000000000e+00, 0.000000000000000000e+00, 1.982697511064203041e-02, 0.000000000000000000e+00, 0.000000000000000000e+00, 0.000000000000000000e+00, 0.000000000000000000e+00, 0.000000000000000000e+00
0.000000000000000000e+00, 0.000000000000000000e+00, 0.000000000000000000e+00, 0.000000000000000000e+00, 0.000000000000000000e+00, 0.000000000000000000e+00, 0.000000000000000000e+00, 0.000000000000000000e+00, 0.000000000000000000e+00, 0.000000000000000000e+00, 0.000000000000000000e+00, 0.000000000000000000e+00, 0.000000000000000000e+00, 0.000000000000000000e+00, 0.000000000000000000e+00, 0.000000000000000000e+00, 0.000000000000000000e+00, 0.000000000000000000e+00, 0.000000000000000000e+00, 0.000000000000000000e+00, 0.000000000000000000e+00, 0.000000000000000000e+00, 0.000000000000000000e+00, 0.000000000000000000e+00
... 219 more rows
